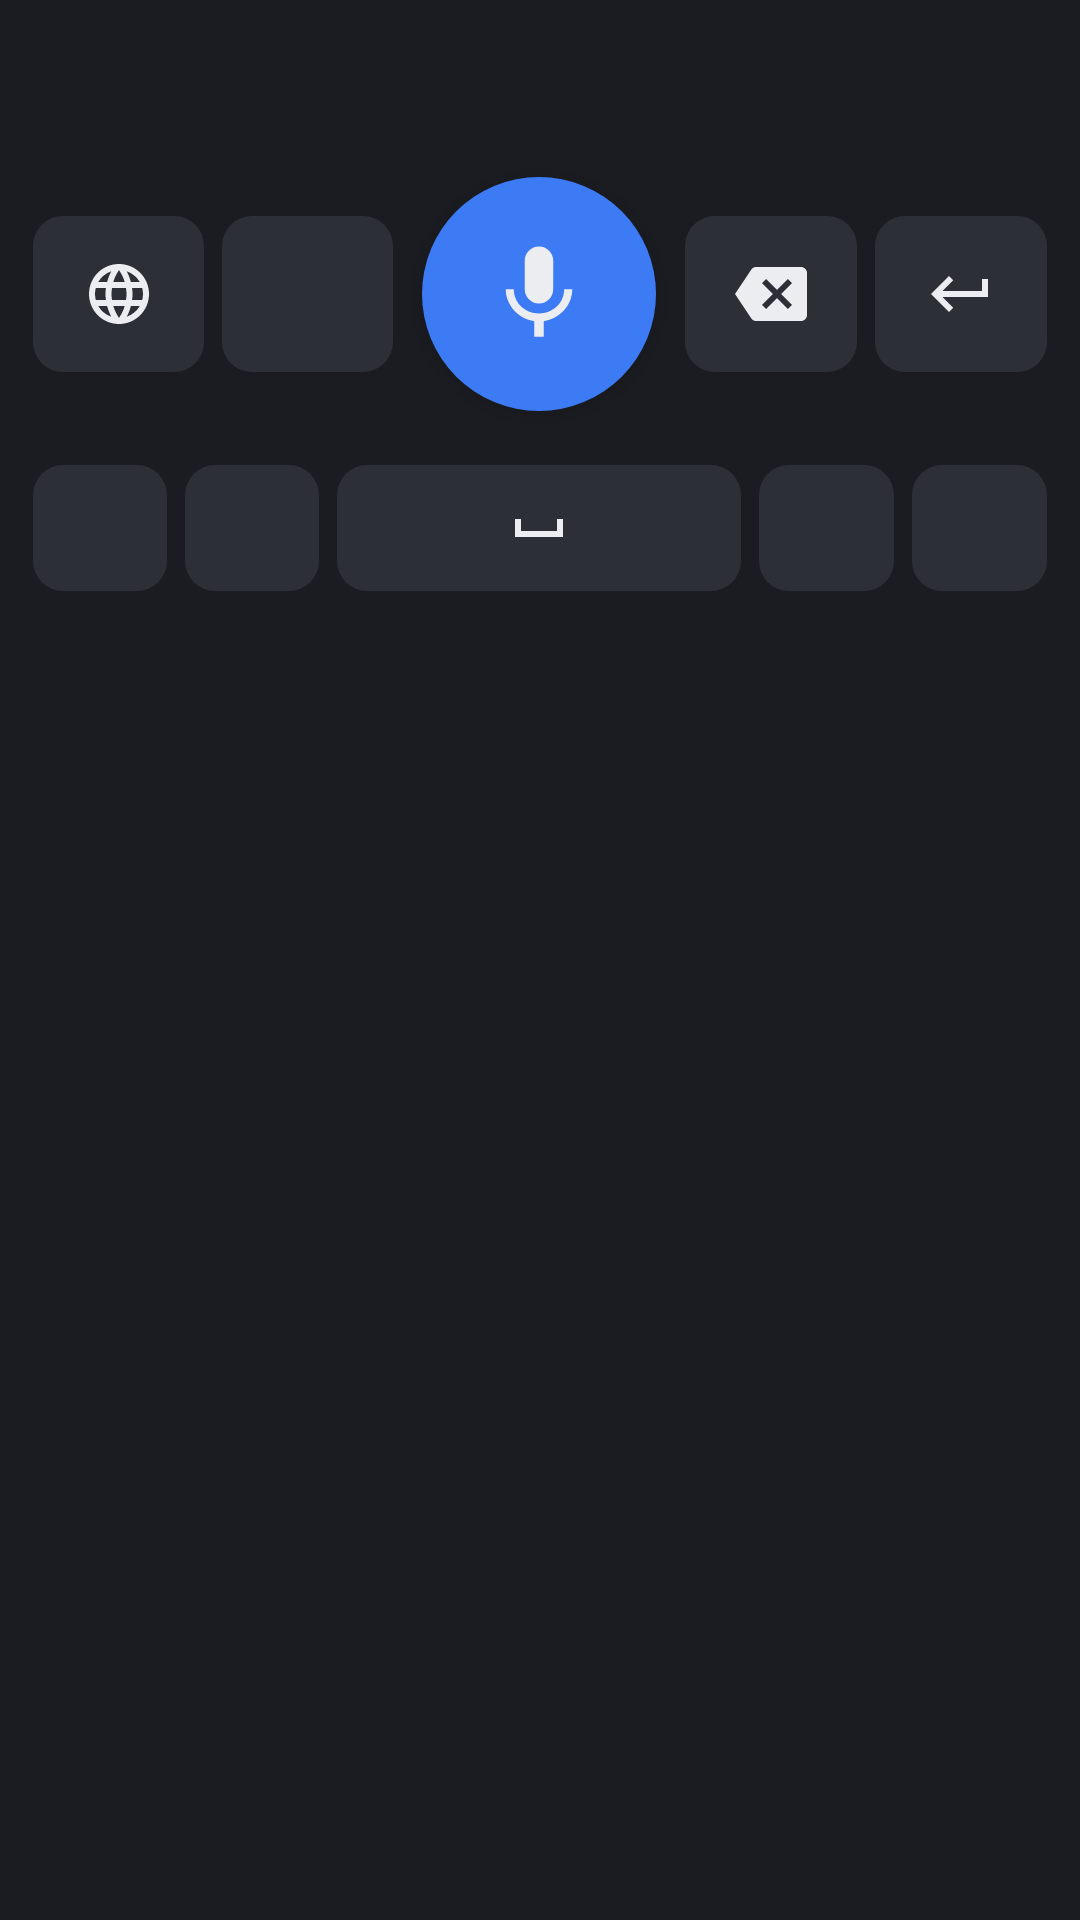

The Android layout XML behind this screen, and the referenced resources:
<!-- AndroidManifest.xml: application theme AppTheme -->
<!-- res/layout/keyboard.xml -->
<?xml version="1.0" encoding="utf-8"?>
<LinearLayout xmlns:android="http://schemas.android.com/apk/res/android"
    android:layout_width="match_parent"
    android:layout_height="wrap_content"
    android:background="@color/kb_bg"
    android:clipChildren="false"
    android:layoutDirection="ltr"
    android:orientation="vertical"
    android:paddingLeft="8dp"
    android:paddingTop="8dp"
    android:paddingRight="8dp"
    android:paddingBottom="10dp">

    
    <TextView
        android:id="@+id/status"
        android:layout_width="match_parent"
        android:layout_height="wrap_content"
        android:ellipsize="end"
        android:gravity="center"
        android:maxLines="2"
        android:minHeight="36dp"
        android:paddingLeft="6dp"
        android:paddingRight="6dp"
        android:textColor="@color/kb_text_dim"
        android:textDirection="rtl"
        android:textSize="13sp" />

    
    <LinearLayout
        android:layout_width="match_parent"
        android:layout_height="108dp"
        android:clipChildren="false"
        android:gravity="center_vertical"
        android:orientation="horizontal">

        <ImageView
            android:id="@+id/globe"
            android:layout_width="0dp"
            android:layout_height="52dp"
            android:layout_margin="3dp"
            android:layout_weight="1"
            android:background="@drawable/key_bg"
            android:contentDescription="کیبورد قبلی"
            android:scaleType="center"
            android:src="@drawable/ic_globe" />

        <TextView
            android:id="@+id/lang"
            android:layout_width="0dp"
            android:layout_height="52dp"
            android:layout_margin="3dp"
            android:layout_weight="1"
            android:background="@drawable/key_bg"
            android:gravity="center"
            android:textColor="@color/kb_text"
            android:textSize="17sp"
            android:textStyle="bold" />

        <FrameLayout
            android:layout_width="0dp"
            android:layout_height="match_parent"
            android:layout_weight="1.6"
            android:clipChildren="false">

            <View
                android:id="@+id/mic_ring"
                android:layout_width="84dp"
                android:layout_height="84dp"
                android:layout_gravity="center"
                android:background="@drawable/mic_ring"
                android:visibility="invisible" />

            <ImageView
                android:id="@+id/mic"
                android:layout_width="78dp"
                android:layout_height="78dp"
                android:layout_gravity="center"
                android:background="@drawable/mic_bg"
                android:contentDescription="میکروفون"
                android:elevation="4dp"
                android:padding="20dp"
                android:scaleType="fitCenter"
                android:src="@drawable/ic_mic" />
        </FrameLayout>

        <ImageView
            android:id="@+id/backspace"
            android:layout_width="0dp"
            android:layout_height="52dp"
            android:layout_margin="3dp"
            android:layout_weight="1"
            android:background="@drawable/key_bg"
            android:contentDescription="پاک کردن"
            android:scaleType="center"
            android:src="@drawable/ic_backspace" />

        <ImageView
            android:id="@+id/enter"
            android:layout_width="0dp"
            android:layout_height="52dp"
            android:layout_margin="3dp"
            android:layout_weight="1"
            android:background="@drawable/key_bg"
            android:contentDescription="ارسال / خط بعد"
            android:scaleType="center"
            android:src="@drawable/ic_enter" />
    </LinearLayout>

    
    <LinearLayout
        android:layout_width="match_parent"
        android:layout_height="48dp"
        android:orientation="horizontal">

        <TextView
            android:id="@+id/p1"
            style="@style/PunctKey" />

        <TextView
            android:id="@+id/p2"
            style="@style/PunctKey" />

        <ImageView
            android:id="@+id/space"
            android:layout_width="0dp"
            android:layout_height="match_parent"
            android:layout_margin="3dp"
            android:layout_weight="3"
            android:background="@drawable/key_bg"
            android:contentDescription="فاصله"
            android:scaleType="center"
            android:src="@drawable/ic_space" />

        <TextView
            android:id="@+id/p3"
            style="@style/PunctKey" />

        <TextView
            android:id="@+id/p4"
            style="@style/PunctKey" />
    </LinearLayout>
</LinearLayout>
<!-- resources referenced by this layout -->
<resources>
  <color name="kb_bg">#FF1B1C21</color>
  <color name="kb_text">#FFECEDF1</color>
  <color name="kb_text_dim">#FF9EA1AC</color>
  <!-- drawable ic_backspace (drawable) -->
  <vector xmlns:android="http://schemas.android.com/apk/res/android"
      android:width="24dp" android:height="24dp"
      android:viewportWidth="24" android:viewportHeight="24">
      <path android:fillColor="#FFECEDF1" android:pathData="M22,3H7c-0.69,0 -1.23,0.35 -1.59,0.88L0,12l5.41,8.11c0.36,0.53 0.9,0.89 1.59,0.89h15c1.1,0 2,-0.9 2,-2V5c0,-1.1 -0.9,-2 -2,-2zM19,15.59L17.59,17 14,13.41 10.41,17 9,15.59 12.59,12 9,8.41 10.41,7 14,10.59 17.59,7 19,8.41 15.41,12 19,15.59z"/>
  </vector>
  <!-- drawable ic_enter (drawable) -->
  <vector xmlns:android="http://schemas.android.com/apk/res/android"
      android:width="24dp" android:height="24dp"
      android:viewportWidth="24" android:viewportHeight="24">
      <path android:fillColor="#FFECEDF1" android:pathData="M19,7v4H5.83l3.58,-3.59L8,6l-6,6 6,6 1.41,-1.41L5.83,13H21V7z"/>
  </vector>
  <!-- drawable ic_mic (drawable) -->
  <vector xmlns:android="http://schemas.android.com/apk/res/android"
      android:width="24dp" android:height="24dp"
      android:viewportWidth="24" android:viewportHeight="24">
      <path android:fillColor="#FFECEDF1" android:pathData="M12,14c1.66,0 2.99,-1.34 2.99,-3L15,5c0,-1.66 -1.34,-3 -3,-3S9,3.34 9,5v6c0,1.66 1.34,3 3,3zM17.3,11c0,3 -2.54,5.1 -5.3,5.1S6.7,14 6.7,11L5,11c0,3.41 2.72,6.23 6,6.72L11,21h2v-3.28c3.28,-0.48 6,-3.3 6,-6.72h-1.7z"/>
  </vector>
  <!-- drawable ic_space (drawable) -->
  <vector xmlns:android="http://schemas.android.com/apk/res/android"
      android:width="24dp" android:height="24dp"
      android:viewportWidth="24" android:viewportHeight="24">
      <path android:fillColor="#FFECEDF1" android:pathData="M18,9v4H6V9H4v6h16V9z"/>
  </vector>
  <!-- drawable key_bg (drawable) -->
  <ripple xmlns:android="http://schemas.android.com/apk/res/android"
      android:color="@color/kb_key_pressed">
      <item>
          <shape android:shape="rectangle">
              <solid android:color="@color/kb_key"/>
              <corners android:radius="10dp"/>
          </shape>
      </item>
  </ripple>
  <!-- drawable mic_bg (drawable) -->
  <ripple xmlns:android="http://schemas.android.com/apk/res/android"
      android:color="@color/accent_pressed">
      <item>
          <shape android:shape="oval">
              <solid android:color="@color/accent"/>
          </shape>
      </item>
  </ripple>
  <!-- drawable mic_ring (drawable) -->
  <shape xmlns:android="http://schemas.android.com/apk/res/android" android:shape="oval">
      <solid android:color="@color/rec_ring"/>
  </shape>
  <style name="PunctKey">
          <item name="android:layout_width">0dp</item>
          <item name="android:layout_height">match_parent</item>
          <item name="android:layout_margin">3dp</item>
          <item name="android:layout_weight">1</item>
          <item name="android:background">@drawable/key_bg</item>
          <item name="android:gravity">center</item>
          <item name="android:textColor">@color/kb_text</item>
          <item name="android:textSize">20sp</item>
      </style>
  <style name="AppTheme" parent="@android:style/Theme.Material.Light.NoActionBar">
          <item name="android:colorPrimary">@color/accent</item>
          <item name="android:colorPrimaryDark">@color/accent_pressed</item>
          <item name="android:colorAccent">@color/accent</item>
          <item name="android:windowBackground">@color/bg</item>
          <item name="android:statusBarColor">@color/bg</item>
      </style>
  <color name="kb_key_pressed">#FF40434E</color>
  <color name="kb_key">#FF2D2F37</color>
  <color name="accent_pressed">#FF2A62D0</color>
  <color name="accent">#FF3D7BF5</color>
  <color name="rec_ring">#55E5484D</color>
  <color name="bg">#FFF4F5F8</color>
</resources>
